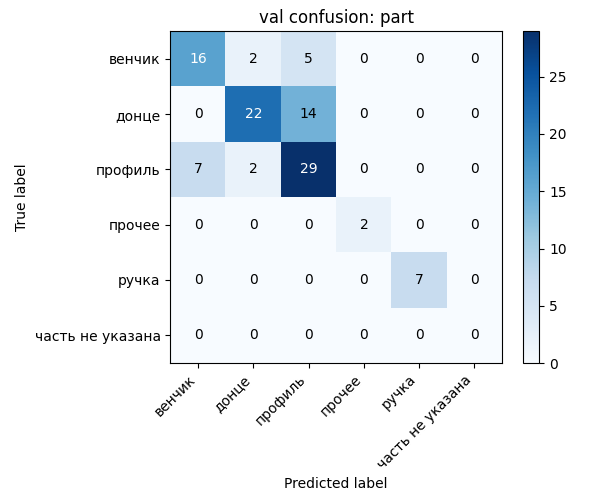

Source data for this figure (header and first rows):
, венчик, донце, профиль, прочее, ручка, часть не указана
венчик, 16, 2, 5, 0, 0, 0
донце, 0, 22, 14, 0, 0, 0
профиль, 7, 2, 29, 0, 0, 0
прочее, 0, 0, 0, 2, 0, 0
ручка, 0, 0, 0, 0, 7, 0
часть не указана, 0, 0, 0, 0, 0, 0
